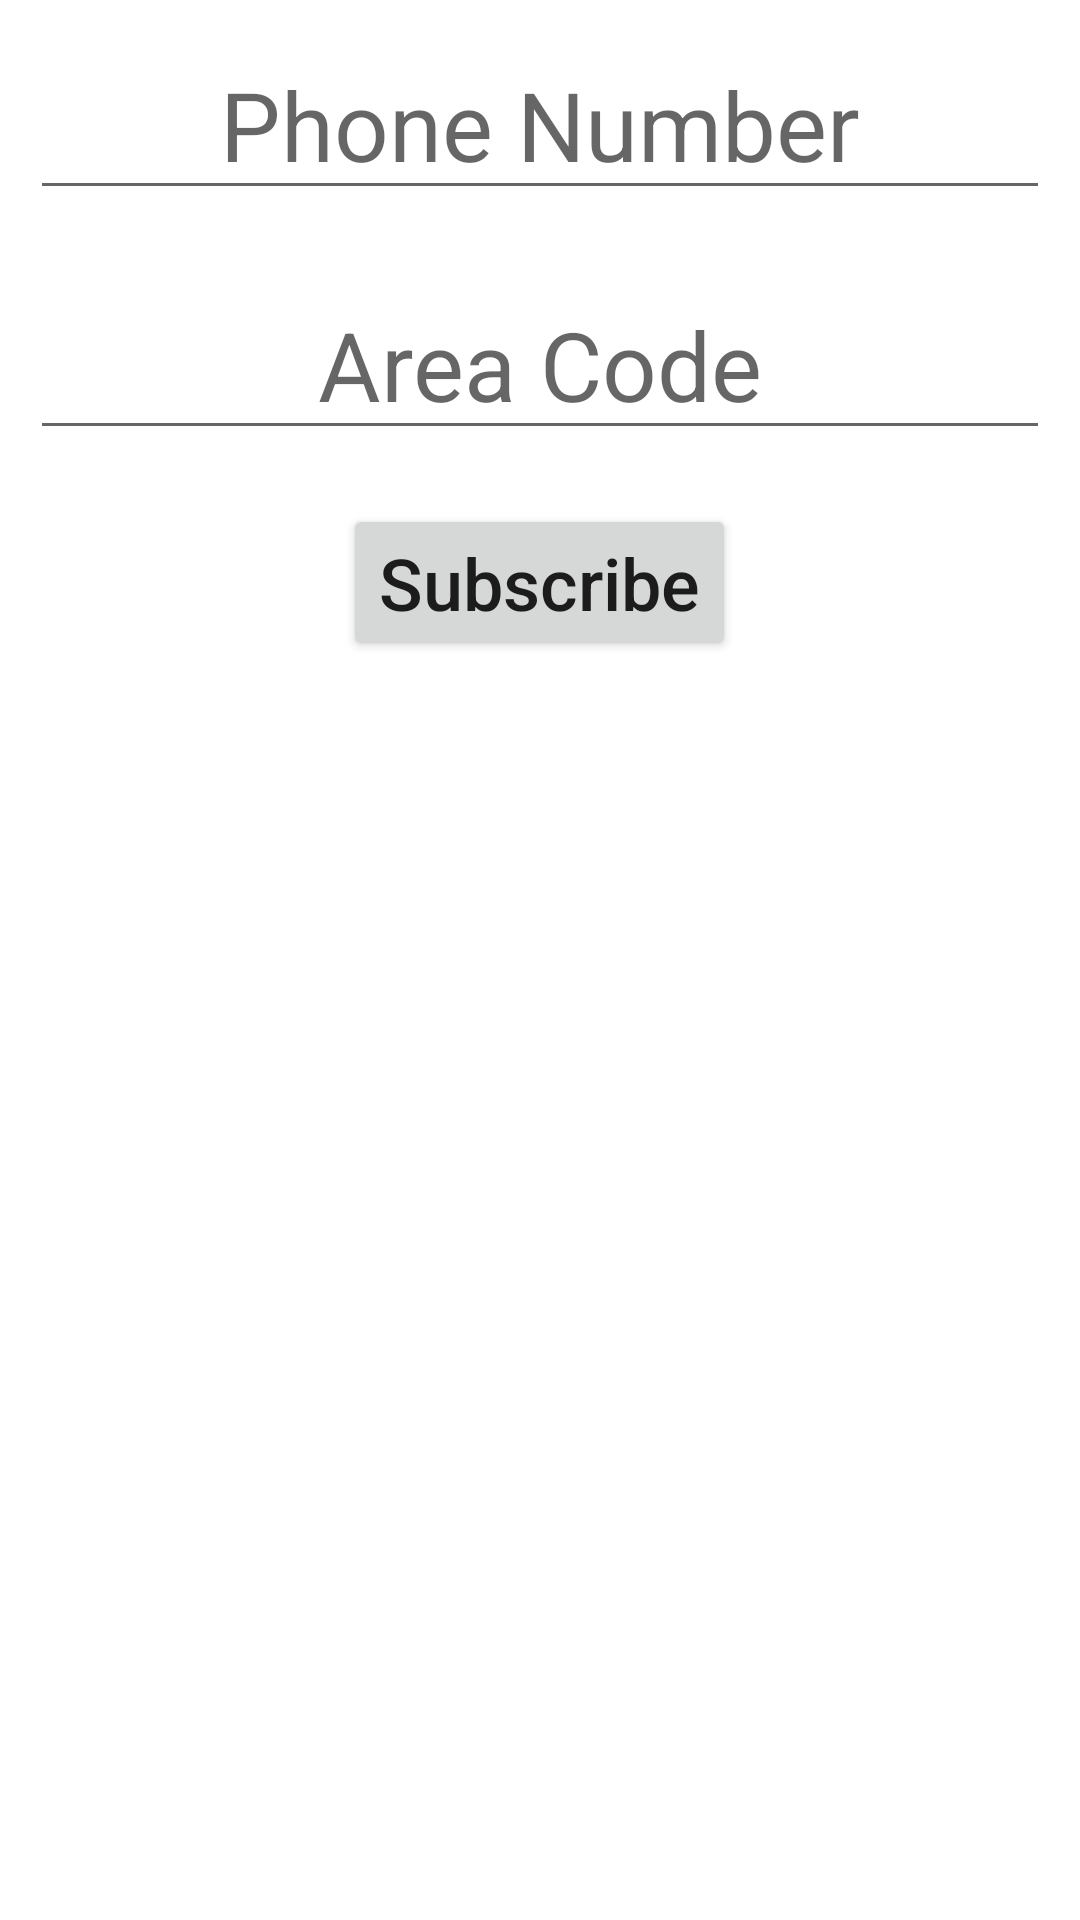

Android layout source for this screen:
<!-- AndroidManifest.xml: application theme active_shooting_theme -->
<!-- res/layout/fragment_subscription.xml -->
<?xml version="1.0" encoding="utf-8"?>
<LinearLayout xmlns:android="http://schemas.android.com/apk/res/android"
    xmlns:tools="http://schemas.android.com/tools"
    android:layout_width="match_parent"
    android:layout_height="match_parent"
    tools:context=".SubscriptionFragment"
    android:orientation="vertical">

    <EditText android:id="@+id/phoneNumber"
        android:layout_gravity="center_horizontal|top"
        android:gravity="center_horizontal|top"
        android:layout_width="match_parent"
        android:layout_height="wrap_content"
        android:inputType="phone"
        android:textSize="@dimen/phoneHintSize"
        android:hint="@string/helpPhoneHint"
        android:layout_margin="10dp"/>

    <EditText android:id="@+id/areaCode"
        android:layout_gravity="center_horizontal|top"
        android:gravity="center_horizontal|top"
        android:layout_width="match_parent"
        android:layout_height="wrap_content"
        android:inputType="phone"
        android:textSize="@dimen/phoneHintSize"
        android:hint="@string/helpCodeHint"
        android:layout_margin="10dp"/>


        <Button
            android:id="@+id/createUser"
            android:layout_width="wrap_content"
            android:layout_height="wrap_content"
            android:layout_margin="8dp"
            android:text="@string/create"
            android:textAllCaps="false"
            android:layout_gravity="center_horizontal|top"
            android:textSize="@dimen/subscribeSize" />

</LinearLayout>
<!-- resources referenced by this layout -->
<resources>
  <dimen name="phoneHintSize">32dp</dimen>
  <dimen name="subscribeSize">24dp</dimen>
  <string name="create">Subscribe</string>
  <string name="helpCodeHint">Area Code</string>
  <string name="helpPhoneHint">Phone Number</string>
  <style name="active_shooting_theme" parent="base_theme">
          
          <item name="colorPrimary">@color/shoot_color</item>
          <item name="colorOnSecondary">@color/shoot_color</item>
          
      </style>
  <style name="base_theme" parent="Theme.MaterialComponents.DayNight.DarkActionBar">
          
          <item name="colorPrimaryVariant">@color/white</item>
          <item name="colorOnPrimary">@color/white</item>
          
          <item name="colorSecondary">@color/white</item>
          <item name="colorSecondaryVariant">@color/white</item>
          
          <item name="android:statusBarColor" tools:targetApi="l">?attr/colorPrimary</item>
          
      </style>
  <color name="shoot_color">#EC530D</color>
  <color name="white">#FFFFFFFF</color>
</resources>
